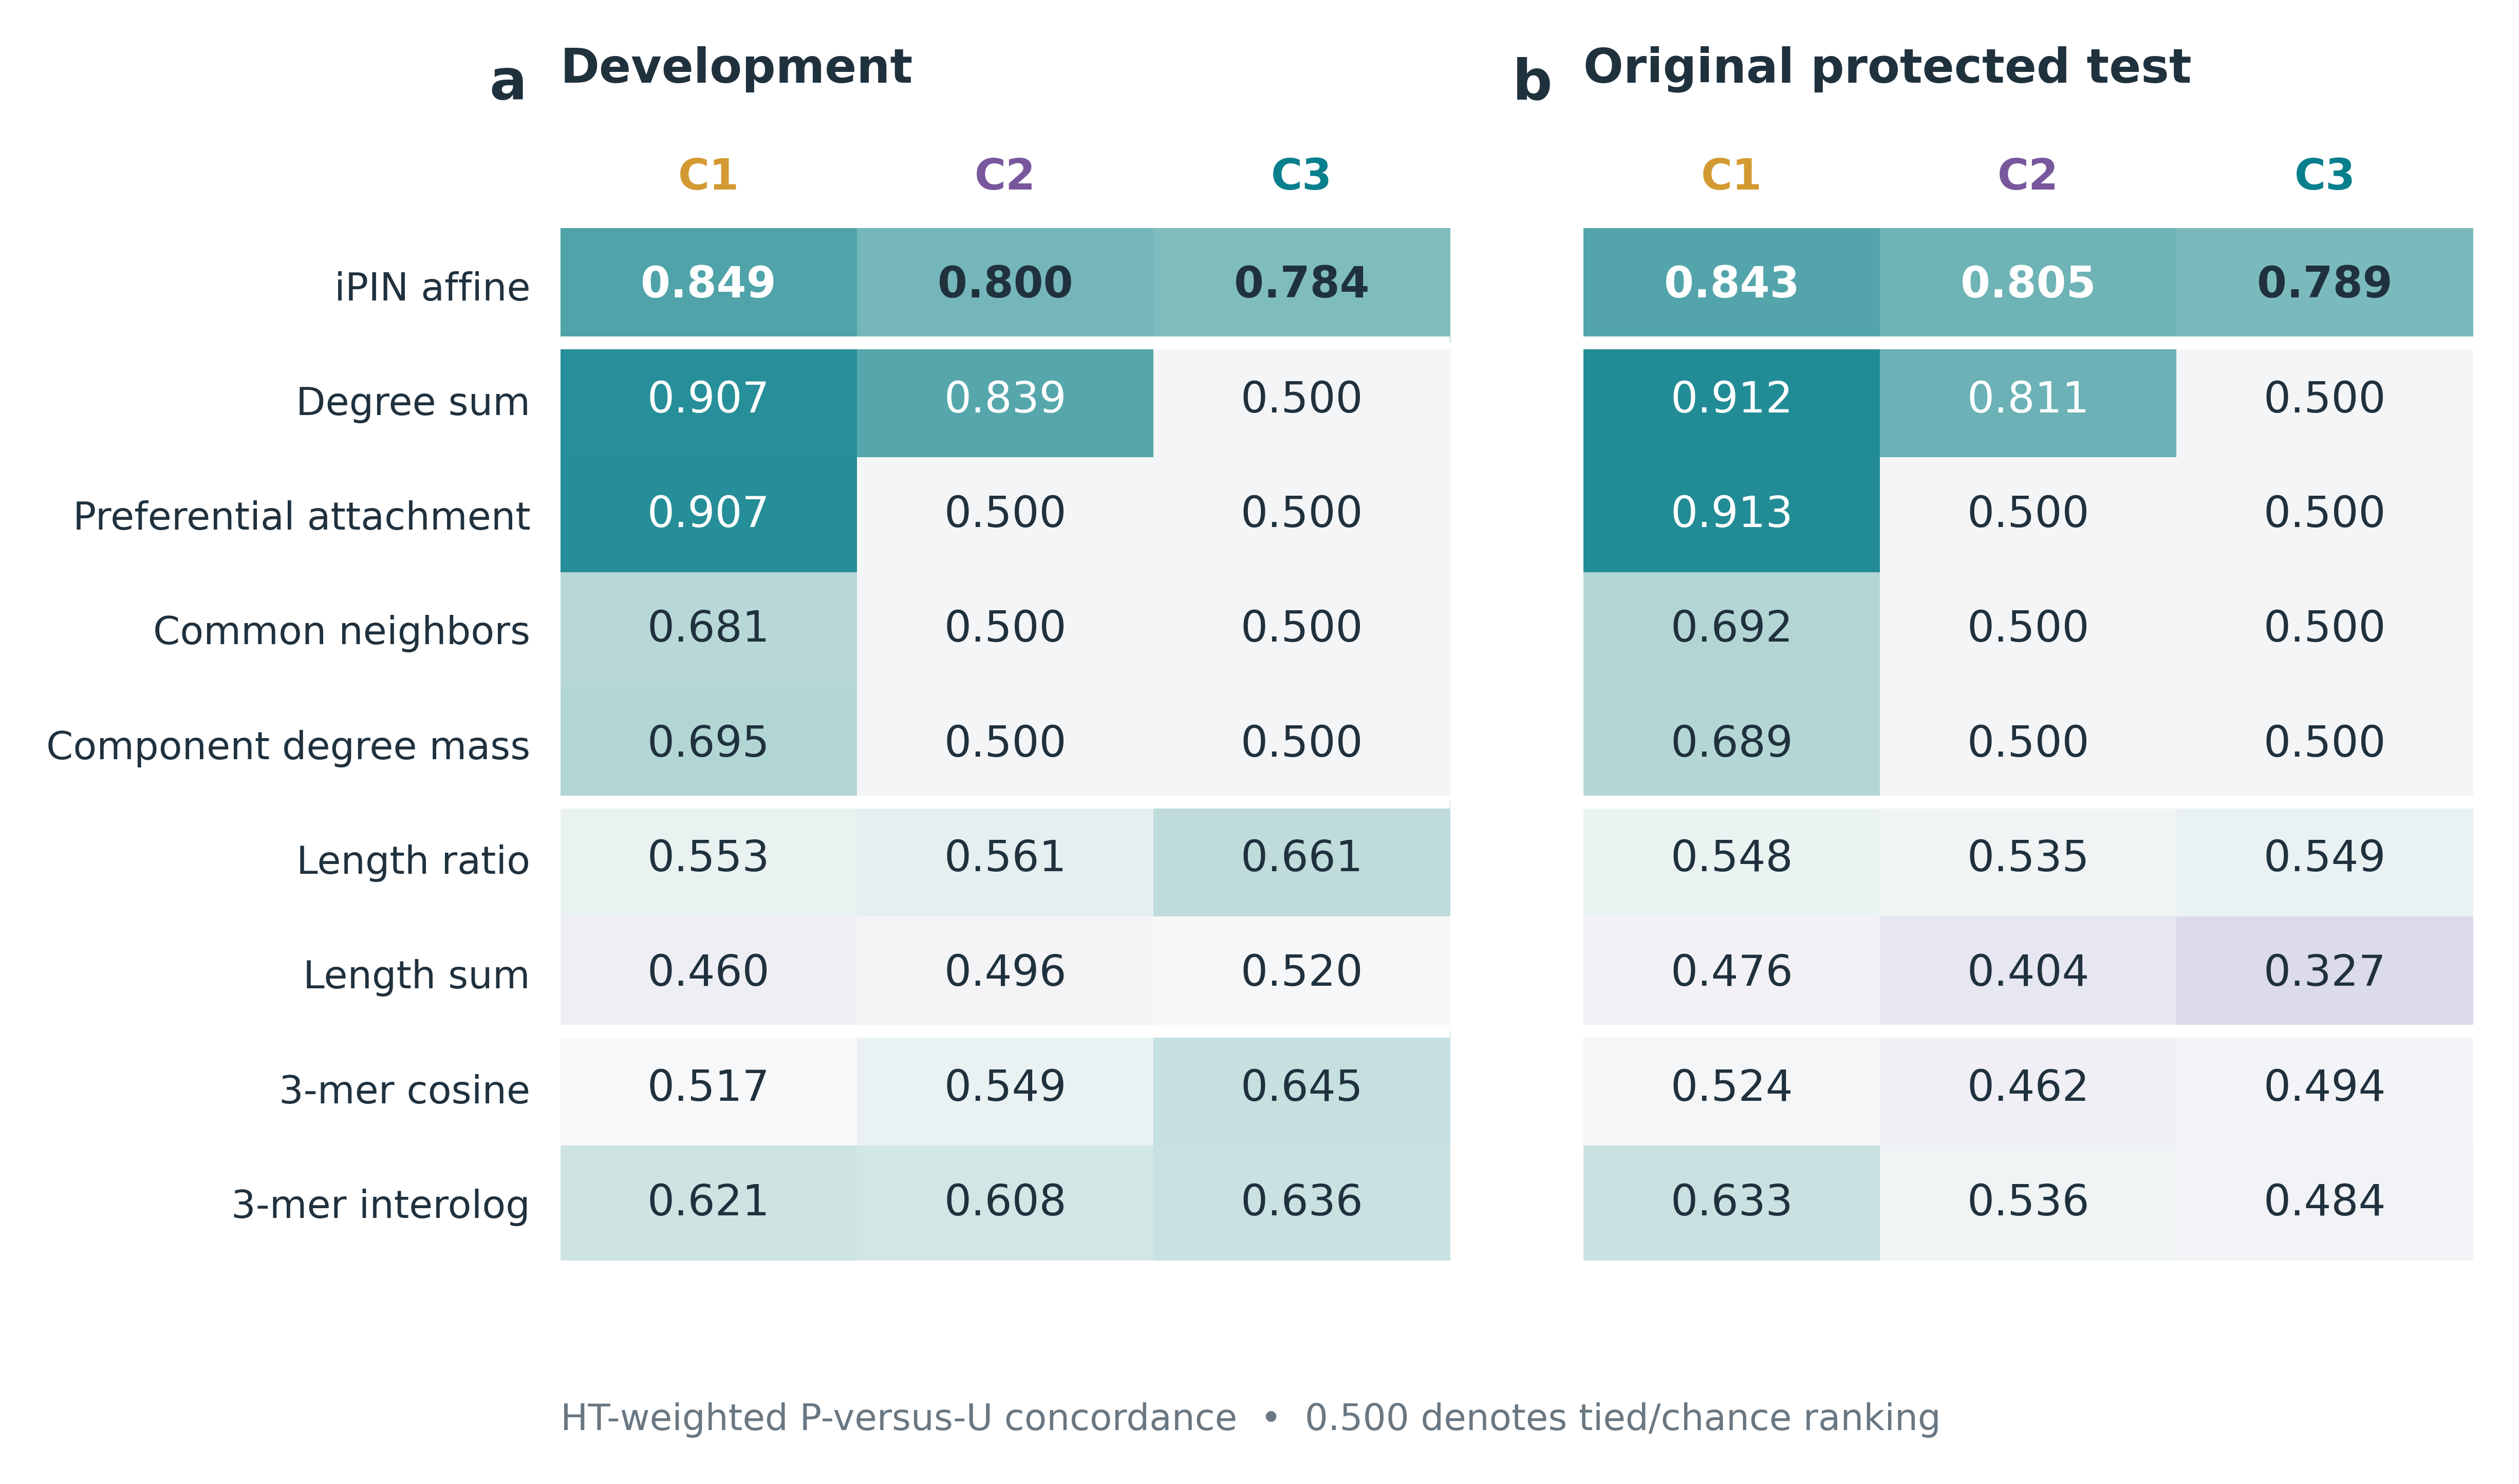

Values plotted in this chart, from the file beside it:
panel, analysis, model, model_id, condition, dataset, metric, estimate, CI_low, CI_high, source_file, source_key, cell, positive_pairs, sampled_unlabeled_pairs, interval_source_key
a, development, Component degree mass, component_degree_mass_product, C1, Development, concordance, 0.695, 0.6425, 0.8233, artifacts/results/development_evaluation…, cells/C1_development/metrics/component_d…, C1_development, 3259, 1000000, cells/C1_development/bootstrap_percentil…
a, development, 3-mer interolog, exact_training_interolog_3mer, C1, Development, concordance, 0.6209, 0.5761, 0.6543, artifacts/results/development_evaluation…, cells/C1_development/metrics/exact_train…, C1_development, 3259, 1000000, cells/C1_development/bootstrap_percentil…
a, development, iPIN affine, lightweight_esm2_150m_linear__linear_lr3…, C1, Development, concordance, 0.8486, 0.8323, 0.8662, artifacts/results/development_evaluation…, cells/C1_development/metrics/lightweight…, C1_development, 3259, 1000000, cells/C1_development/bootstrap_percentil…
a, development, Preferential attachment, preferential_attachment, C1, Development, concordance, 0.9069, 0.8947, 0.9165, artifacts/results/development_evaluation…, cells/C1_development/metrics/preferentia…, C1_development, 3259, 1000000, cells/C1_development/bootstrap_percentil…
a, development, Length ratio, sequence_length_ratio, C1, Development, concordance, 0.5526, 0.5299, 0.5821, artifacts/results/development_evaluation…, cells/C1_development/metrics/sequence_le…, C1_development, 3259, 1000000, cells/C1_development/bootstrap_percentil…
a, development, Length sum, sequence_length_sum, C1, Development, concordance, 0.4599, 0.422, 0.4955, artifacts/results/development_evaluation…, cells/C1_development/metrics/sequence_le…, C1_development, 3259, 1000000, cells/C1_development/bootstrap_percentil…
a, development, Common neighbors, training_common_neighbors, C1, Development, concordance, 0.681, 0.6591, 0.7048, artifacts/results/development_evaluation…, cells/C1_development/metrics/training_co…, C1_development, 3259, 1000000, cells/C1_development/bootstrap_percentil…
a, development, Degree sum, training_degree_sum, C1, Development, concordance, 0.9068, 0.8944, 0.9162, artifacts/results/development_evaluation…, cells/C1_development/metrics/training_de…, C1_development, 3259, 1000000, cells/C1_development/bootstrap_percentil…
a, development, 3-mer cosine, within_pair_3mer_cosine, C1, Development, concordance, 0.5175, 0.4878, 0.5586, artifacts/results/development_evaluation…, cells/C1_development/metrics/within_pair…, C1_development, 3259, 1000000, cells/C1_development/bootstrap_percentil…
a, development, Component degree mass, component_degree_mass_product, C2, Development, concordance, 0.5, 0.5, 0.5, artifacts/results/development_evaluation…, cells/C2_development/metrics/component_d…, C2_development, 11327, 1000000, cells/C2_development/bootstrap_percentil…
a, development, 3-mer interolog, exact_training_interolog_3mer, C2, Development, concordance, 0.6081, 0.5436, 0.6555, artifacts/results/development_evaluation…, cells/C2_development/metrics/exact_train…, C2_development, 11327, 1000000, cells/C2_development/bootstrap_percentil…
a, development, iPIN affine, lightweight_esm2_150m_linear__linear_lr3…, C2, Development, concordance, 0.7998, 0.7794, 0.8251, artifacts/results/development_evaluation…, cells/C2_development/metrics/lightweight…, C2_development, 11327, 1000000, cells/C2_development/bootstrap_percentil…
a, development, Preferential attachment, preferential_attachment, C2, Development, concordance, 0.5, 0.5, 0.5, artifacts/results/development_evaluation…, cells/C2_development/metrics/preferentia…, C2_development, 11327, 1000000, cells/C2_development/bootstrap_percentil…
a, development, Length ratio, sequence_length_ratio, C2, Development, concordance, 0.5611, 0.5349, 0.5818, artifacts/results/development_evaluation…, cells/C2_development/metrics/sequence_le…, C2_development, 11327, 1000000, cells/C2_development/bootstrap_percentil…
a, development, Length sum, sequence_length_sum, C2, Development, concordance, 0.4959, 0.4366, 0.5379, artifacts/results/development_evaluation…, cells/C2_development/metrics/sequence_le…, C2_development, 11327, 1000000, cells/C2_development/bootstrap_percentil…
a, development, Common neighbors, training_common_neighbors, C2, Development, concordance, 0.5, 0.5, 0.5, artifacts/results/development_evaluation…, cells/C2_development/metrics/training_co…, C2_development, 11327, 1000000, cells/C2_development/bootstrap_percentil…
a, development, Degree sum, training_degree_sum, C2, Development, concordance, 0.8393, 0.8228, 0.8531, artifacts/results/development_evaluation…, cells/C2_development/metrics/training_de…, C2_development, 11327, 1000000, cells/C2_development/bootstrap_percentil…
a, development, 3-mer cosine, within_pair_3mer_cosine, C2, Development, concordance, 0.549, 0.4936, 0.5909, artifacts/results/development_evaluation…, cells/C2_development/metrics/within_pair…, C2_development, 11327, 1000000, cells/C2_development/bootstrap_percentil…
a, development, Component degree mass, component_degree_mass_product, C3, Development, concordance, 0.5, 0.5, 0.5, artifacts/results/development_evaluation…, cells/C3_development/metrics/component_d…, C3_development, 2265, 1000000, cells/C3_development/bootstrap_percentil…
a, development, 3-mer interolog, exact_training_interolog_3mer, C3, Development, concordance, 0.6357, 0.5257, 0.7548, artifacts/results/development_evaluation…, cells/C3_development/metrics/exact_train…, C3_development, 2265, 1000000, cells/C3_development/bootstrap_percentil…
a, development, iPIN affine, lightweight_esm2_150m_linear__linear_lr3…, C3, Development, concordance, 0.7841, 0.7428, 0.8527, artifacts/results/development_evaluation…, cells/C3_development/metrics/lightweight…, C3_development, 2265, 1000000, cells/C3_development/bootstrap_percentil…
a, development, Preferential attachment, preferential_attachment, C3, Development, concordance, 0.5, 0.5, 0.5, artifacts/results/development_evaluation…, cells/C3_development/metrics/preferentia…, C3_development, 2265, 1000000, cells/C3_development/bootstrap_percentil…
a, development, Length ratio, sequence_length_ratio, C3, Development, concordance, 0.6609, 0.567, 0.7423, artifacts/results/development_evaluation…, cells/C3_development/metrics/sequence_le…, C3_development, 2265, 1000000, cells/C3_development/bootstrap_percentil…
a, development, Length sum, sequence_length_sum, C3, Development, concordance, 0.5205, 0.4183, 0.5776, artifacts/results/development_evaluation…, cells/C3_development/metrics/sequence_le…, C3_development, 2265, 1000000, cells/C3_development/bootstrap_percentil…
a, development, Common neighbors, training_common_neighbors, C3, Development, concordance, 0.5, 0.5, 0.5, artifacts/results/development_evaluation…, cells/C3_development/metrics/training_co…, C3_development, 2265, 1000000, cells/C3_development/bootstrap_percentil…
a, development, Degree sum, training_degree_sum, C3, Development, concordance, 0.5, 0.5, 0.5, artifacts/results/development_evaluation…, cells/C3_development/metrics/training_de…, C3_development, 2265, 1000000, cells/C3_development/bootstrap_percentil…
a, development, 3-mer cosine, within_pair_3mer_cosine, C3, Development, concordance, 0.6447, 0.4981, 0.7265, artifacts/results/development_evaluation…, cells/C3_development/metrics/within_pair…, C3_development, 2265, 1000000, cells/C3_development/bootstrap_percentil…
b, original, Component degree mass, component_degree_mass_product, C1, Original protected test, concordance, 0.689, 0.6328, 0.8252, artifacts/results/protected_final_test_v…, cells/C1_test/metrics/component_degree_m…, C1_test, 3187, 1000000, cells/C1_test/metrics/component_degree_m…
b, original, 3-mer interolog, exact_training_interolog_3mer, C1, Original protected test, concordance, 0.6331, 0.5902, 0.667, artifacts/results/protected_final_test_v…, cells/C1_test/metrics/exact_training_int…, C1_test, 3187, 1000000, cells/C1_test/metrics/exact_training_int…
b, original, iPIN affine, lightweight_esm2_150m_linear__linear_lr3…, C1, Original protected test, concordance, 0.8435, 0.8272, 0.86, artifacts/results/protected_final_test_v…, cells/C1_test/metrics/lightweight_esm2_1…, C1_test, 3187, 1000000, cells/C1_test/metrics/lightweight_esm2_1…
b, original, Preferential attachment, preferential_attachment, C1, Original protected test, concordance, 0.9128, 0.9004, 0.9227, artifacts/results/protected_final_test_v…, cells/C1_test/metrics/preferential_attac…, C1_test, 3187, 1000000, cells/C1_test/metrics/preferential_attac…
b, original, Length ratio, sequence_length_ratio, C1, Original protected test, concordance, 0.5483, 0.5248, 0.5758, artifacts/results/protected_final_test_v…, cells/C1_test/metrics/sequence_length_ra…, C1_test, 3187, 1000000, cells/C1_test/metrics/sequence_length_ra…
b, original, Length sum, sequence_length_sum, C1, Original protected test, concordance, 0.4759, 0.4387, 0.5165, artifacts/results/protected_final_test_v…, cells/C1_test/metrics/sequence_length_su…, C1_test, 3187, 1000000, cells/C1_test/metrics/sequence_length_su…
b, original, Common neighbors, training_common_neighbors, C1, Original protected test, concordance, 0.6923, 0.6719, 0.713, artifacts/results/protected_final_test_v…, cells/C1_test/metrics/training_common_ne…, C1_test, 3187, 1000000, cells/C1_test/metrics/training_common_ne…
b, original, Degree sum, training_degree_sum, C1, Original protected test, concordance, 0.9121, 0.8994, 0.9222, artifacts/results/protected_final_test_v…, cells/C1_test/metrics/training_degree_su…, C1_test, 3187, 1000000, cells/C1_test/metrics/training_degree_su…
b, original, 3-mer cosine, within_pair_3mer_cosine, C1, Original protected test, concordance, 0.5242, 0.4948, 0.5607, artifacts/results/protected_final_test_v…, cells/C1_test/metrics/within_pair_3mer_c…, C1_test, 3187, 1000000, cells/C1_test/metrics/within_pair_3mer_c…
b, original, Component degree mass, component_degree_mass_product, C2, Original protected test, concordance, 0.5, 0.5, 0.5, artifacts/results/protected_final_test_v…, cells/C2_test/metrics/component_degree_m…, C2_test, 13446, 1000000, cells/C2_test/metrics/component_degree_m…
b, original, 3-mer interolog, exact_training_interolog_3mer, C2, Original protected test, concordance, 0.5359, 0.4957, 0.5858, artifacts/results/protected_final_test_v…, cells/C2_test/metrics/exact_training_int…, C2_test, 13446, 1000000, cells/C2_test/metrics/exact_training_int…
b, original, iPIN affine, lightweight_esm2_150m_linear__linear_lr3…, C2, Original protected test, concordance, 0.8053, 0.7744, 0.8355, artifacts/results/protected_final_test_v…, cells/C2_test/metrics/lightweight_esm2_1…, C2_test, 13446, 1000000, cells/C2_test/metrics/lightweight_esm2_1…
b, original, Preferential attachment, preferential_attachment, C2, Original protected test, concordance, 0.5, 0.5, 0.5, artifacts/results/protected_final_test_v…, cells/C2_test/metrics/preferential_attac…, C2_test, 13446, 1000000, cells/C2_test/metrics/preferential_attac…
b, original, Length ratio, sequence_length_ratio, C2, Original protected test, concordance, 0.5353, 0.5002, 0.5716, artifacts/results/protected_final_test_v…, cells/C2_test/metrics/sequence_length_ra…, C2_test, 13446, 1000000, cells/C2_test/metrics/sequence_length_ra…
b, original, Length sum, sequence_length_sum, C2, Original protected test, concordance, 0.4036, 0.3415, 0.4703, artifacts/results/protected_final_test_v…, cells/C2_test/metrics/sequence_length_su…, C2_test, 13446, 1000000, cells/C2_test/metrics/sequence_length_su…
b, original, Common neighbors, training_common_neighbors, C2, Original protected test, concordance, 0.5, 0.5, 0.5, artifacts/results/protected_final_test_v…, cells/C2_test/metrics/training_common_ne…, C2_test, 13446, 1000000, cells/C2_test/metrics/training_common_ne…
b, original, Degree sum, training_degree_sum, C2, Original protected test, concordance, 0.8107, 0.7911, 0.827, artifacts/results/protected_final_test_v…, cells/C2_test/metrics/training_degree_su…, C2_test, 13446, 1000000, cells/C2_test/metrics/training_degree_su…
b, original, 3-mer cosine, within_pair_3mer_cosine, C2, Original protected test, concordance, 0.4619, 0.4066, 0.5235, artifacts/results/protected_final_test_v…, cells/C2_test/metrics/within_pair_3mer_c…, C2_test, 13446, 1000000, cells/C2_test/metrics/within_pair_3mer_c…
b, original, Component degree mass, component_degree_mass_product, C3, Original protected test, concordance, 0.5, 0.5, 0.5, artifacts/results/protected_final_test_v…, cells/C3_test/metrics/component_degree_m…, C3_test, 2379, 1000000, cells/C3_test/metrics/component_degree_m…
b, original, 3-mer interolog, exact_training_interolog_3mer, C3, Original protected test, concordance, 0.484, 0.4257, 0.5746, artifacts/results/protected_final_test_v…, cells/C3_test/metrics/exact_training_int…, C3_test, 2379, 1000000, cells/C3_test/metrics/exact_training_int…
b, original, iPIN affine, lightweight_esm2_150m_linear__linear_lr3…, C3, Original protected test, concordance, 0.7892, 0.7082, 0.8457, artifacts/results/protected_final_test_v…, cells/C3_test/metrics/lightweight_esm2_1…, C3_test, 2379, 1000000, cells/C3_test/metrics/lightweight_esm2_1…
b, original, Preferential attachment, preferential_attachment, C3, Original protected test, concordance, 0.5, 0.5, 0.5, artifacts/results/protected_final_test_v…, cells/C3_test/metrics/preferential_attac…, C3_test, 2379, 1000000, cells/C3_test/metrics/preferential_attac…
b, original, Length ratio, sequence_length_ratio, C3, Original protected test, concordance, 0.5493, 0.4844, 0.6067, artifacts/results/protected_final_test_v…, cells/C3_test/metrics/sequence_length_ra…, C3_test, 2379, 1000000, cells/C3_test/metrics/sequence_length_ra…
b, original, Length sum, sequence_length_sum, C3, Original protected test, concordance, 0.3272, 0.2504, 0.4487, artifacts/results/protected_final_test_v…, cells/C3_test/metrics/sequence_length_su…, C3_test, 2379, 1000000, cells/C3_test/metrics/sequence_length_su…
b, original, Common neighbors, training_common_neighbors, C3, Original protected test, concordance, 0.5, 0.5, 0.5, artifacts/results/protected_final_test_v…, cells/C3_test/metrics/training_common_ne…, C3_test, 2379, 1000000, cells/C3_test/metrics/training_common_ne…
b, original, Degree sum, training_degree_sum, C3, Original protected test, concordance, 0.5, 0.5, 0.5, artifacts/results/protected_final_test_v…, cells/C3_test/metrics/training_degree_su…, C3_test, 2379, 1000000, cells/C3_test/metrics/training_degree_su…
b, original, 3-mer cosine, within_pair_3mer_cosine, C3, Original protected test, concordance, 0.494, 0.4139, 0.5658, artifacts/results/protected_final_test_v…, cells/C3_test/metrics/within_pair_3mer_c…, C3_test, 2379, 1000000, cells/C3_test/metrics/within_pair_3mer_c…
